The GitHub repository benejio/440-AI-Nereus-Beneventi contains a labelled image folder "dpd2024" with 2 categories: not poop, poop. Examples follow, each with its label.

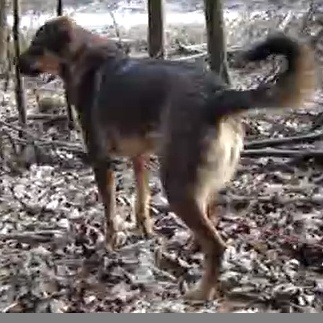
Label: not poop

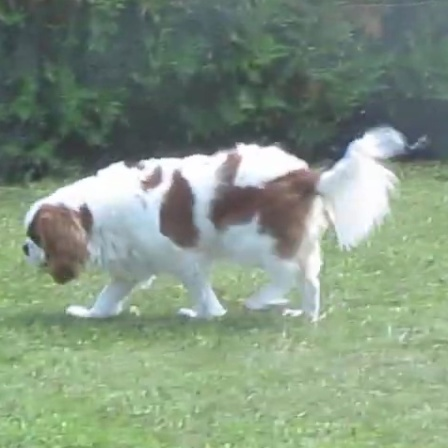
Label: not poop

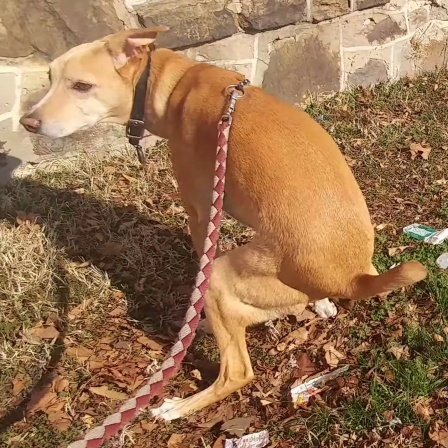
Label: poop

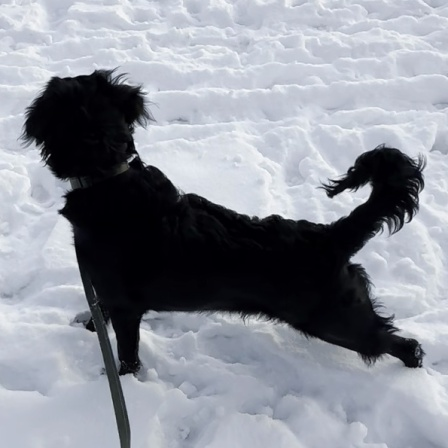
Label: not poop

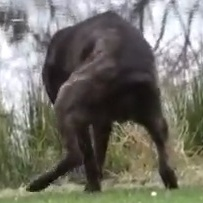
Label: poop

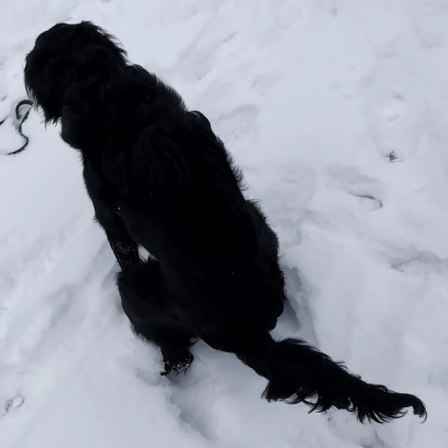
Label: poop
